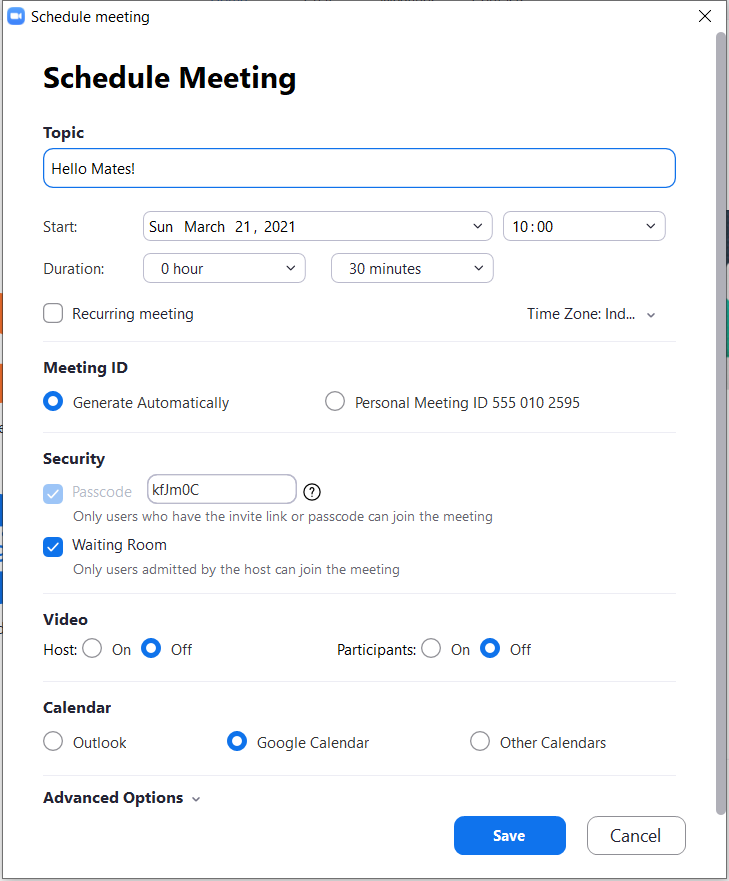
Task: Asks for basic field values and schedule a zoom meeting.
Workflow: SetMeetingDate

Step 1: Use Application: Schedule meeting on the element in window 'Schedule meeting' (zoom.exe)

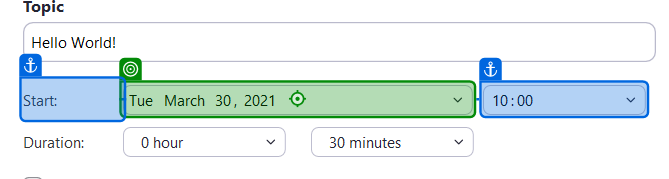
Step 2: click on 'DateDropDown'

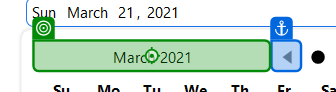
Step 3: click on 'Month Year'

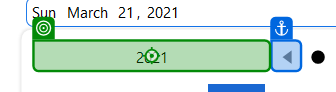
Step 4: click on 'Year'

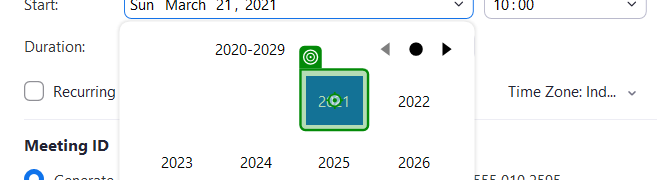
Step 5: click on 'Year'

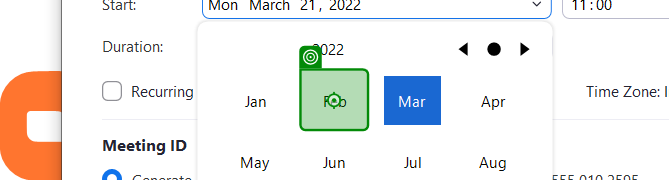
Step 6: click on 'Month'

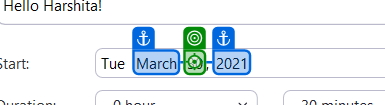
Step 7: click on 'Date'

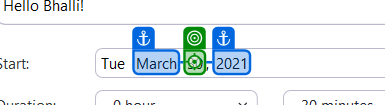
Step 8: type [IO_StartDate] into 'Date'